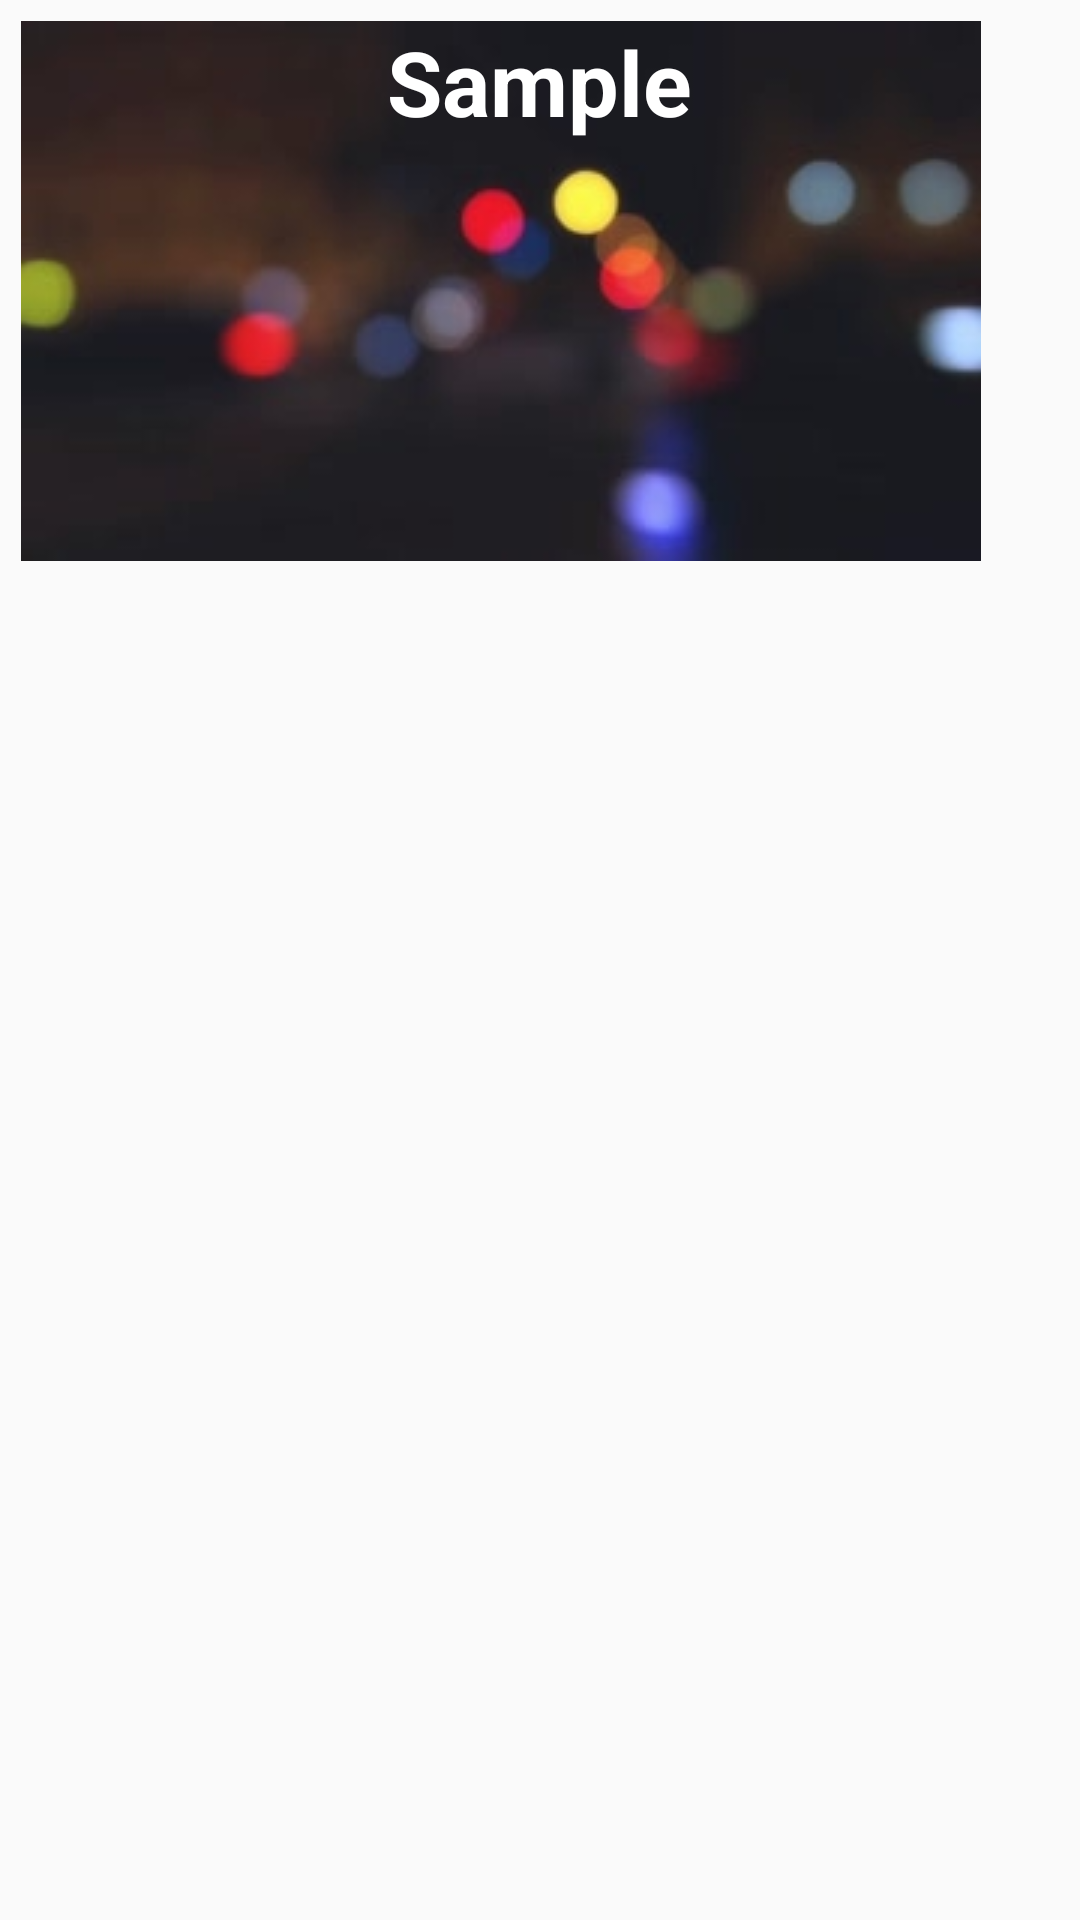

This screen was rendered from an Android layout file. Write that file and the resources it references.
<!-- AndroidManifest.xml: application theme AppTheme -->
<!-- res/layout/gallery_structure.xml -->
<?xml version="1.0" encoding="utf-8"?>
<RelativeLayout
    xmlns:android="http://schemas.android.com/apk/res/android"
    android:layout_width="wrap_content"
    android:layout_height="wrap_content"
    android:padding="7dp">

    <ImageView
        android:layout_width="wrap_content"
        android:layout_height="wrap_content"
        android:src="@drawable/blurred"
        android:id="@+id/gallery_image" />

    <TextView
        android:layout_width="wrap_content"
        android:layout_height="wrap_content"
        android:text="Sample"
        android:id="@+id/gallery_text"
        android:textColor="#fff"
        android:textStyle="bold"
        android:textSize="30dp"
        android:layout_centerHorizontal="true"/>

</RelativeLayout>
<!-- resources referenced by this layout -->
<resources>
  <!-- drawable blurred: jpg bitmap (drawable, 5211 bytes) -->
  <style name="AppTheme" parent="Theme.AppCompat.Light.DarkActionBar">
          
          <item name="colorPrimary">@color/colorPrimary</item>
          <item name="colorPrimaryDark">@color/colorPrimaryDark</item>
          <item name="colorAccent">@color/colorAccent</item>
      </style>
  <!-- not gathered from this repository: default colours our renderer supplied (Android Studio template values) -->
  <color name="colorPrimary">#FF6200EE</color>
  <color name="colorPrimaryDark">#FF3700B3</color>
  <color name="colorAccent">#FF03DAC5</color>
</resources>
